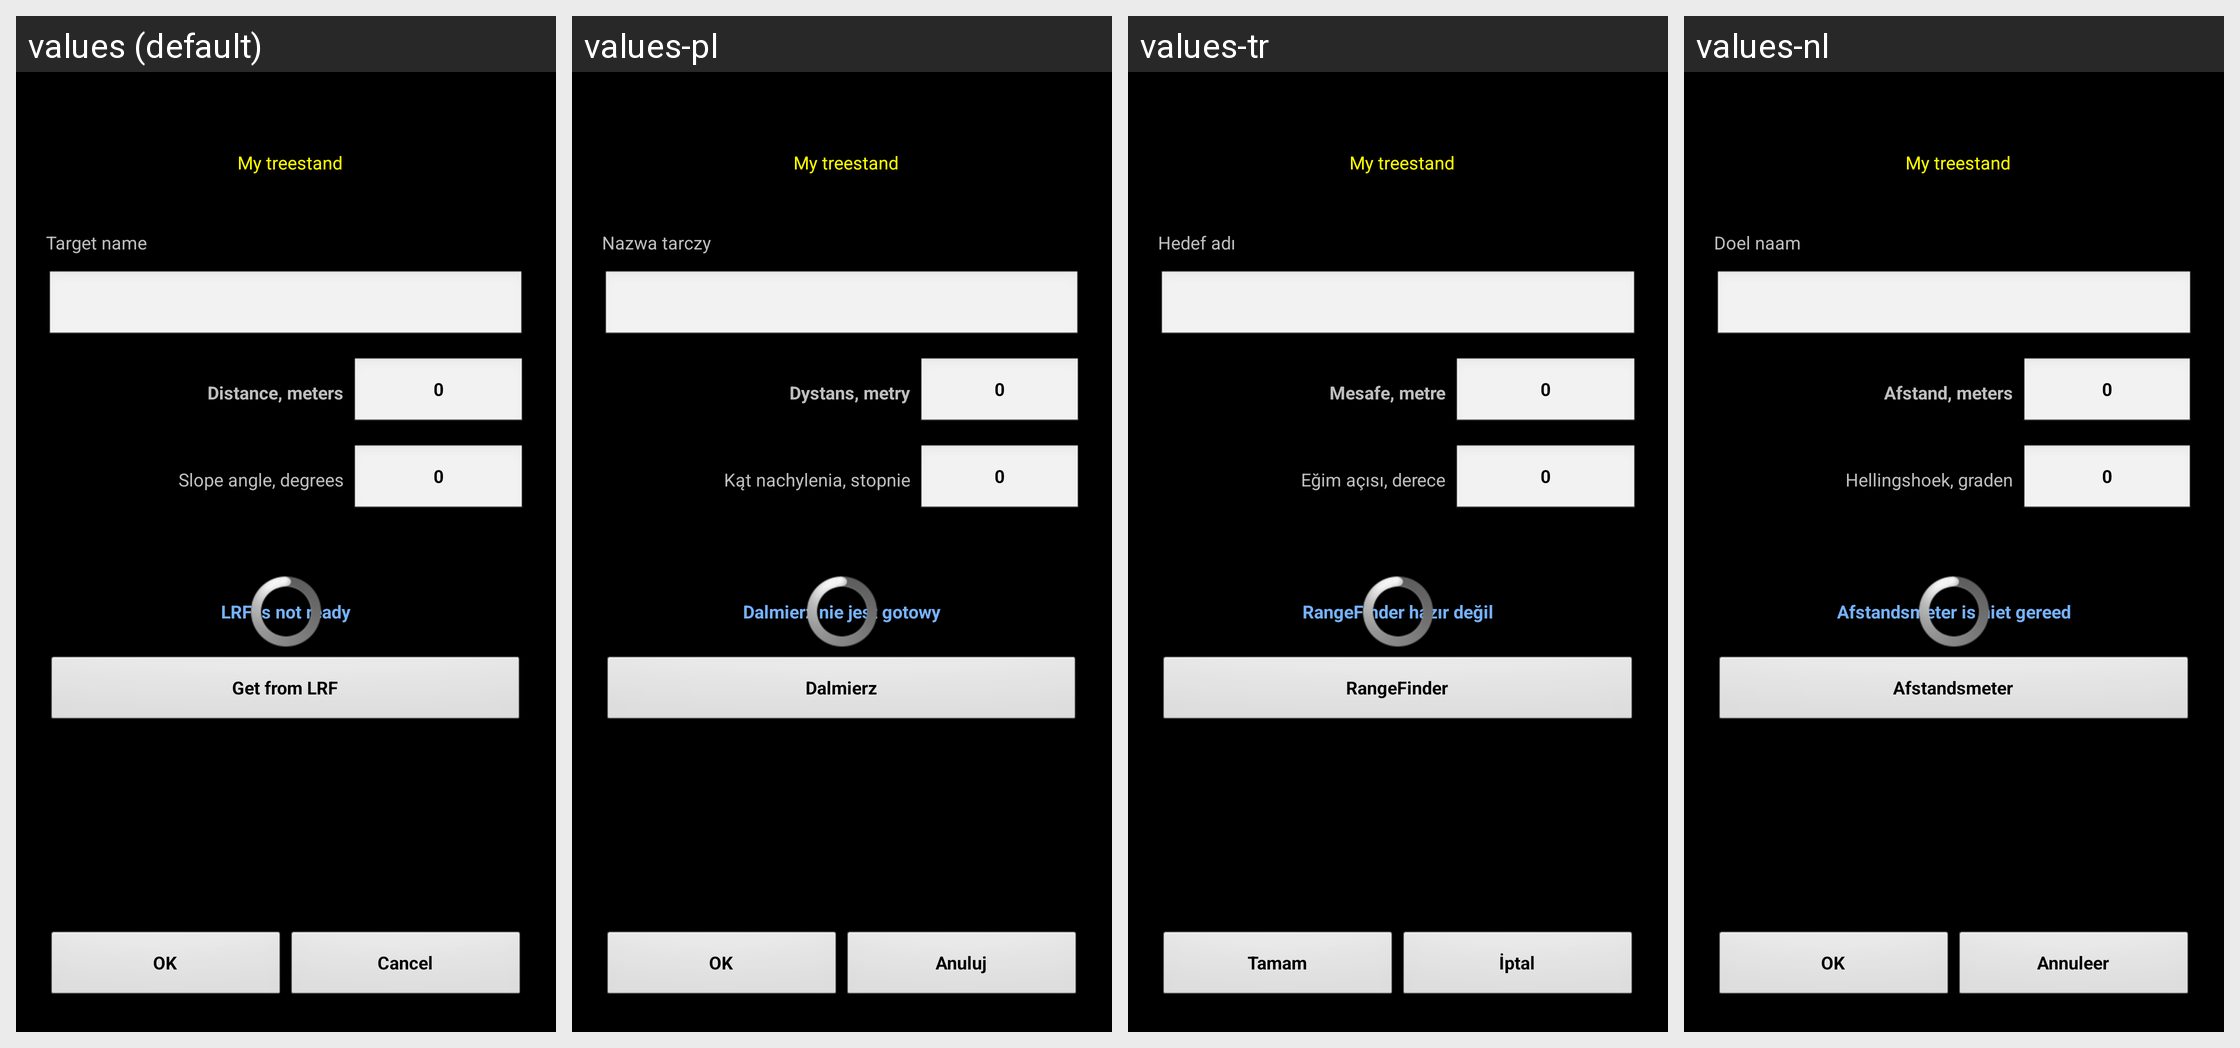

Strings drawn on this Android screen and how each of the app's shown locales translates them:
Android screen res/layout/range_card_new_rf.xml rendered under 4 locales, left to right: values (default), values-pl, values-tr, values-nl. Device: Nexus 5 (rendered at 1080×1920; each locale shown at half size, 540×960, under a caption strip naming it); theme MyTheme.
Other locales in the repository, not shown: values-ar, values-be, values-bg, values-bn, values-da, values-de, values-en-rGB, values-es, values-fa, values-fi, values-fr, values-hi, values-in, values-it, values-ja, values-ko, values-nb, values-pt, values-pt-rBR, values-pt-rPT, values-ru, values-sv, values-tg, values-zh, values-zh-rCN, values-zh-rHK, values-zh-rSG, values-zh-rTW.
Strings drawn on this screen, with the default value and each locale's value (text and hints the layout hard-codes, and strings that could not be matched under every locale, appear in the picture but are not listed):

target_name
  values: Target name
  values-pl: Nazwa tarczy
  values-tr: Hedef adı
  values-nl: Doel naam

distance_label
  values: Distance, meters
  values-pl: Dystans, metry
  values-tr: Mesafe, metre
  values-nl: Afstand, meters

zero_text
  values: 0
  values-pl: 0
  values-tr: 0
  values-nl: 0

slope_label
  values: Slope angle, degrees
  values-pl: Kąt nachylenia, stopnie
  values-tr: Eğim açısı, derece
  values-nl: Hellingshoek, graden

lrf_isnotready
  values: LRF is not ready
  values-pl: Dalmierz nie jest gotowy
  values-tr: RangeFinder hazır değil
  values-nl: Afstandsmeter is niet gereed

get_from_lrf
  values: Get from LRF
  values-pl: Dalmierz
  values-tr: RangeFinder
  values-nl: Afstandsmeter

ok_label
  values: OK
  values-pl: OK
  values-tr: Tamam
  values-nl: OK

cancel_label
  values: Cancel
  values-pl: Anuluj
  values-tr: İptal
  values-nl: Annuleer
